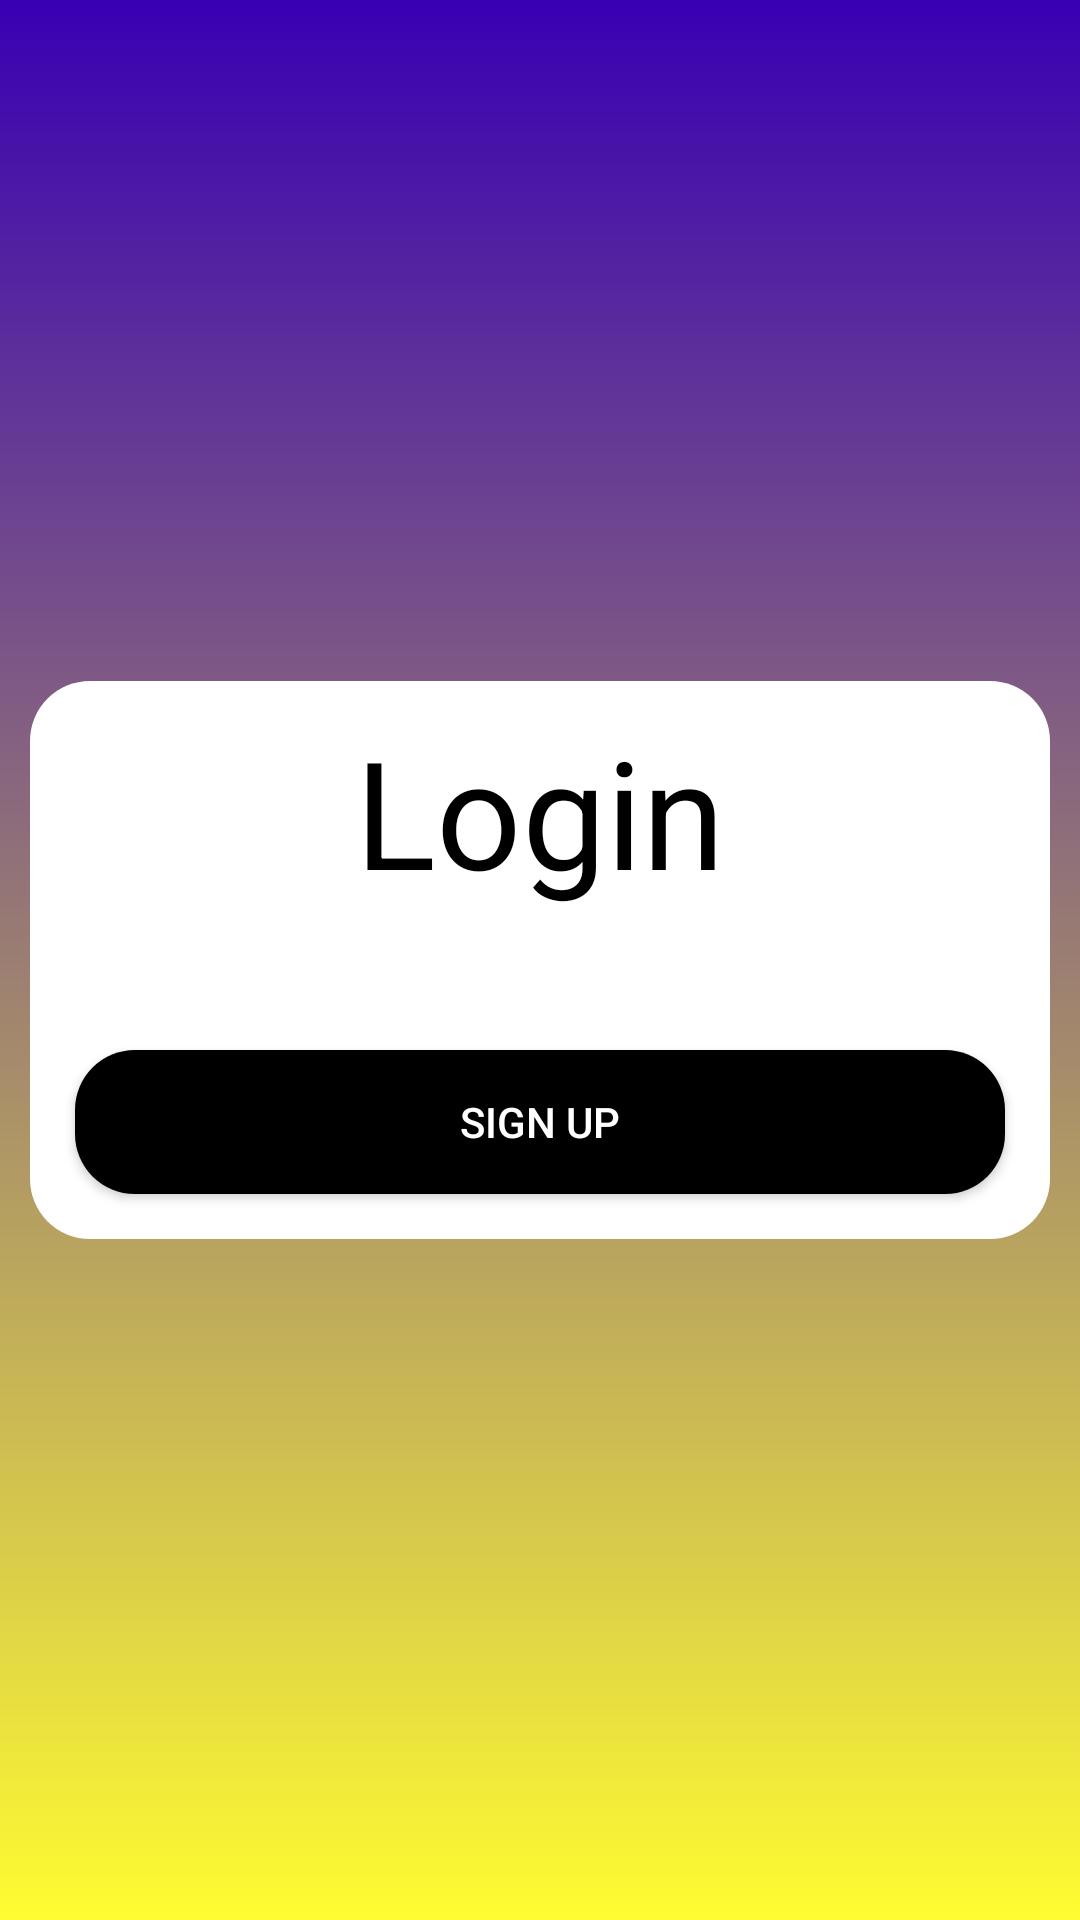

Reconstruct the res/layout file that produces this screen, plus the resources it refers to.
<!-- AndroidManifest.xml: application theme Theme.Design.NoActionBar -->
<!-- res/layout/fr_login.xml -->
<?xml version="1.0" encoding="utf-8"?>
<LinearLayout xmlns:android="http://schemas.android.com/apk/res/android"
    android:layout_width="match_parent"
    android:layout_height="match_parent"
    xmlns:tools="http://schemas.android.com/tools"
    android:orientation="vertical"
    android:gravity="center"
    android:background="@drawable/gradient_background"
    android:padding="10dp"
    >

    <LinearLayout
        android:padding="10dp"
        android:layout_width="match_parent"
        android:layout_height="wrap_content"
        android:orientation="vertical"
        android:background="@drawable/form_background">

        <TextView
            android:layout_width="wrap_content"
            android:layout_height="wrap_content"
            android:layout_gravity="center"
            android:text="@string/login"
            android:textColor="@android:color/black"
            android:textSize="50sp" />


        <EditText
            style="@style/myFieldStyle"
            android:id="@+id/et_login"
            android:layout_width="match_parent"
            android:layout_height="wrap_content"
            android:fontFamily="monospace"
            android:inputType="textEmailAddress"
            tools:text="Simple@email.com"
            />

        <Button
            android:id="@+id/btn_sign_up"
            android:layout_width="match_parent"
            android:layout_height="wrap_content"
            android:layout_margin="5dp"
            android:background="@drawable/button_background"
            android:text="@string/sign_up" />

    </LinearLayout>

</LinearLayout>
<!-- resources referenced by this layout -->
<resources>
  <!-- drawable button_background (drawable) -->
  <?xml version="1.0" encoding="utf-8"?>
  <selector xmlns:android="http://schemas.android.com/apk/res/android">
      <item android:state_pressed="true">
          <shape>
              <corners android:radius="20dp"/>
              <solid android:color="@color/colorAccent"/>
          </shape>
      </item>
      <item>
          <shape>
              <corners android:radius="20dp"/>
              <solid android:color="@android:color/black"/>
              <stroke android:color="@android:color/white"/>
          </shape>
      </item>
  </selector>
  <!-- drawable form_background (drawable) -->
  <?xml version="1.0" encoding="utf-8"?>
  <selector xmlns:android="http://schemas.android.com/apk/res/android">
  
      <item>
          <shape>
              <corners android:radius="20dp"/>
              <solid android:color="@android:color/white"/>
              <stroke android:color="@android:color/white"/>
          </shape>
      </item>
  </selector>
  <!-- drawable gradient_background (drawable) -->
  <?xml version="1.0" encoding="utf-8"?>
  <selector xmlns:android="http://schemas.android.com/apk/res/android">
      <item>
          <shape>
              <gradient android:angle="90"
                  android:startColor="@color/colorAccent"
                  android:endColor="@color/design_default_color_primary_dark"
                  android:type="linear"/>
          </shape>
      </item>
  </selector>
  <string name="login">Login</string>
  <string name="sign_up">Sign up</string>
  <style name="myFieldStyle" parent="Base.Widget.AppCompat.EditText">
          <item name="android:textColor">@android:color/black</item>
          <item name="android:typeface">monospace</item>
      </style>
  <color name="colorAccent">#FFFC31</color>
</resources>
